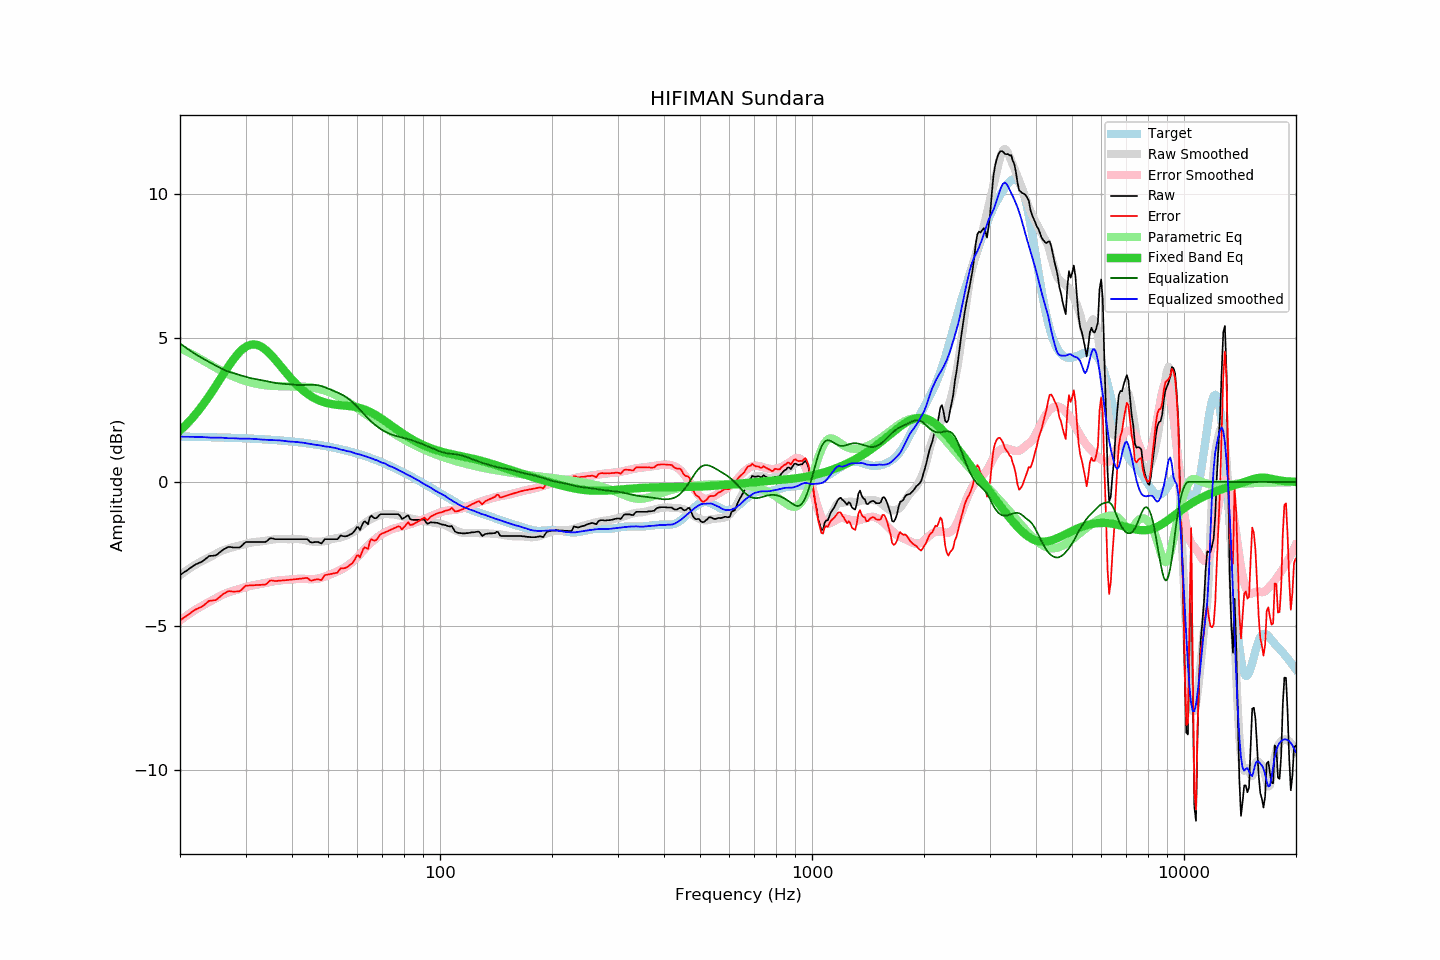

Source data for this figure (header and first rows):
frequency, raw, error, smoothed, error_smoothed, equalization, parametric_eq, equalized_raw, equalized_smoothed, target
20.00, -3.24, -4.81, -3.24, -4.82, 4.82, 1.78, 1.58, 1.57, 1.58
20.20, -3.20, -4.77, -3.20, -4.78, 4.78, 1.84, 1.58, 1.57, 1.58
20.40, -3.16, -4.73, -3.16, -4.73, 4.73, 1.89, 1.58, 1.57, 1.57
20.61, -3.12, -4.69, -3.12, -4.69, 4.69, 1.94, 1.57, 1.57, 1.57
20.81, -3.09, -4.66, -3.08, -4.65, 4.65, 2.00, 1.57, 1.57, 1.57
21.02, -3.05, -4.62, -3.04, -4.61, 4.61, 2.06, 1.57, 1.57, 1.57
21.23, -3.01, -4.58, -3.01, -4.58, 4.58, 2.12, 1.57, 1.57, 1.57
21.44, -2.97, -4.54, -2.97, -4.54, 4.54, 2.18, 1.57, 1.57, 1.57
21.66, -2.93, -4.50, -2.93, -4.50, 4.50, 2.24, 1.57, 1.57, 1.57
21.87, -2.89, -4.46, -2.90, -4.47, 4.47, 2.31, 1.58, 1.57, 1.57
22.09, -2.86, -4.43, -2.86, -4.43, 4.43, 2.38, 1.57, 1.57, 1.57
22.31, -2.84, -4.40, -2.83, -4.39, 4.39, 2.45, 1.56, 1.56, 1.57
22.54, -2.81, -4.37, -2.80, -4.36, 4.36, 2.52, 1.55, 1.56, 1.56
22.76, -2.79, -4.35, -2.77, -4.33, 4.33, 2.59, 1.54, 1.56, 1.56
22.99, -2.76, -4.32, -2.74, -4.30, 4.30, 2.66, 1.54, 1.56, 1.56
23.22, -2.72, -4.28, -2.71, -4.27, 4.27, 2.74, 1.55, 1.56, 1.56
23.45, -2.67, -4.23, -2.68, -4.23, 4.23, 2.82, 1.57, 1.55, 1.56
23.69, -2.63, -4.19, -2.66, -4.20, 4.20, 2.90, 1.58, 1.55, 1.56
23.92, -2.58, -4.14, -2.63, -4.17, 4.17, 2.98, 1.60, 1.55, 1.56
24.16, -2.57, -4.12, -2.60, -4.14, 4.14, 3.06, 1.58, 1.54, 1.56
24.40, -2.57, -4.12, -2.57, -4.11, 4.11, 3.14, 1.54, 1.54, 1.55
24.65, -2.56, -4.11, -2.54, -4.08, 4.08, 3.23, 1.52, 1.54, 1.55
24.89, -2.56, -4.11, -2.51, -4.05, 4.05, 3.31, 1.49, 1.54, 1.55
25.14, -2.53, -4.08, -2.48, -4.02, 4.02, 3.40, 1.49, 1.54, 1.55
25.39, -2.48, -4.03, -2.44, -3.99, 3.99, 3.49, 1.51, 1.54, 1.55
25.65, -2.44, -3.99, -2.42, -3.96, 3.96, 3.58, 1.52, 1.54, 1.55
25.91, -2.39, -3.94, -2.39, -3.93, 3.93, 3.66, 1.54, 1.54, 1.55
26.16, -2.35, -3.89, -2.37, -3.91, 3.91, 3.75, 1.56, 1.54, 1.54
26.43, -2.32, -3.86, -2.35, -3.88, 3.88, 3.84, 1.56, 1.53, 1.54
26.69, -2.29, -3.83, -2.34, -3.86, 3.86, 3.92, 1.57, 1.52, 1.54
26.96, -2.26, -3.80, -2.32, -3.84, 3.84, 4.01, 1.58, 1.52, 1.54
27.23, -2.26, -3.80, -2.30, -3.82, 3.82, 4.09, 1.56, 1.52, 1.54
27.50, -2.27, -3.80, -2.28, -3.80, 3.80, 4.17, 1.53, 1.52, 1.53
27.77, -2.28, -3.81, -2.27, -3.79, 3.79, 4.24, 1.51, 1.52, 1.53
28.05, -2.28, -3.81, -2.25, -3.77, 3.77, 4.32, 1.49, 1.52, 1.53
28.33, -2.28, -3.81, -2.24, -3.75, 3.75, 4.39, 1.47, 1.51, 1.53
28.62, -2.28, -3.81, -2.22, -3.73, 3.73, 4.45, 1.46, 1.51, 1.53
28.90, -2.28, -3.80, -2.21, -3.72, 3.72, 4.51, 1.44, 1.51, 1.52
29.19, -2.24, -3.76, -2.20, -3.70, 3.70, 4.57, 1.46, 1.51, 1.52
29.48, -2.19, -3.71, -2.18, -3.69, 3.69, 4.62, 1.50, 1.50, 1.52
29.78, -2.13, -3.65, -2.17, -3.67, 3.67, 4.66, 1.54, 1.50, 1.52
30.08, -2.09, -3.60, -2.15, -3.65, 3.65, 4.70, 1.56, 1.50, 1.52
30.38, -2.09, -3.60, -2.13, -3.64, 3.64, 4.73, 1.55, 1.50, 1.51
30.68, -2.09, -3.60, -2.12, -3.62, 3.62, 4.75, 1.53, 1.50, 1.51
30.99, -2.09, -3.60, -2.11, -3.61, 3.61, 4.77, 1.52, 1.50, 1.51
31.30, -2.09, -3.59, -2.10, -3.60, 3.60, 4.78, 1.51, 1.50, 1.50
31.61, -2.09, -3.59, -2.09, -3.59, 3.59, 4.78, 1.50, 1.49, 1.50
31.93, -2.09, -3.59, -2.08, -3.58, 3.58, 4.77, 1.49, 1.49, 1.50
32.24, -2.09, -3.58, -2.08, -3.57, 3.57, 4.76, 1.48, 1.49, 1.50
32.57, -2.09, -3.58, -2.07, -3.56, 3.56, 4.74, 1.47, 1.48, 1.49
32.89, -2.09, -3.58, -2.07, -3.55, 3.55, 4.72, 1.46, 1.48, 1.49
33.22, -2.09, -3.58, -2.06, -3.54, 3.54, 4.69, 1.45, 1.47, 1.49
33.55, -2.09, -3.57, -2.06, -3.53, 3.53, 4.65, 1.44, 1.47, 1.48
33.89, -2.09, -3.57, -2.05, -3.52, 3.52, 4.61, 1.43, 1.47, 1.48
34.23, -2.06, -3.54, -2.04, -3.50, 3.50, 4.56, 1.44, 1.47, 1.48
34.57, -2.01, -3.48, -2.03, -3.49, 3.49, 4.51, 1.48, 1.46, 1.47
34.92, -1.96, -3.43, -2.02, -3.48, 3.48, 4.45, 1.52, 1.46, 1.47
35.27, -1.96, -3.42, -2.01, -3.46, 3.46, 4.39, 1.51, 1.46, 1.46
35.62, -1.97, -3.43, -2.00, -3.45, 3.45, 4.33, 1.48, 1.46, 1.46
35.97, -1.99, -3.45, -1.99, -3.44, 3.44, 4.27, 1.46, 1.45, 1.46
... 635 more rows
